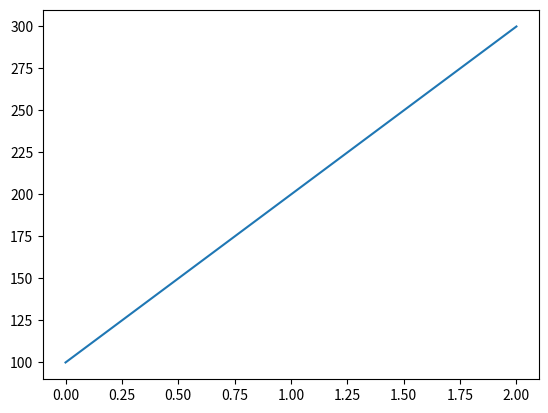

This chart was generated by the following Python code:
import numpy as np
import pandas as pd
import matplotlib.pyplot as plt

print("- intro ----------------------------")

x = [0 ,1, 2]
y = [100, 200, 300]

print(plt.plot(x, y))
plt.savefig('bank_data.png')

print("end of program")
